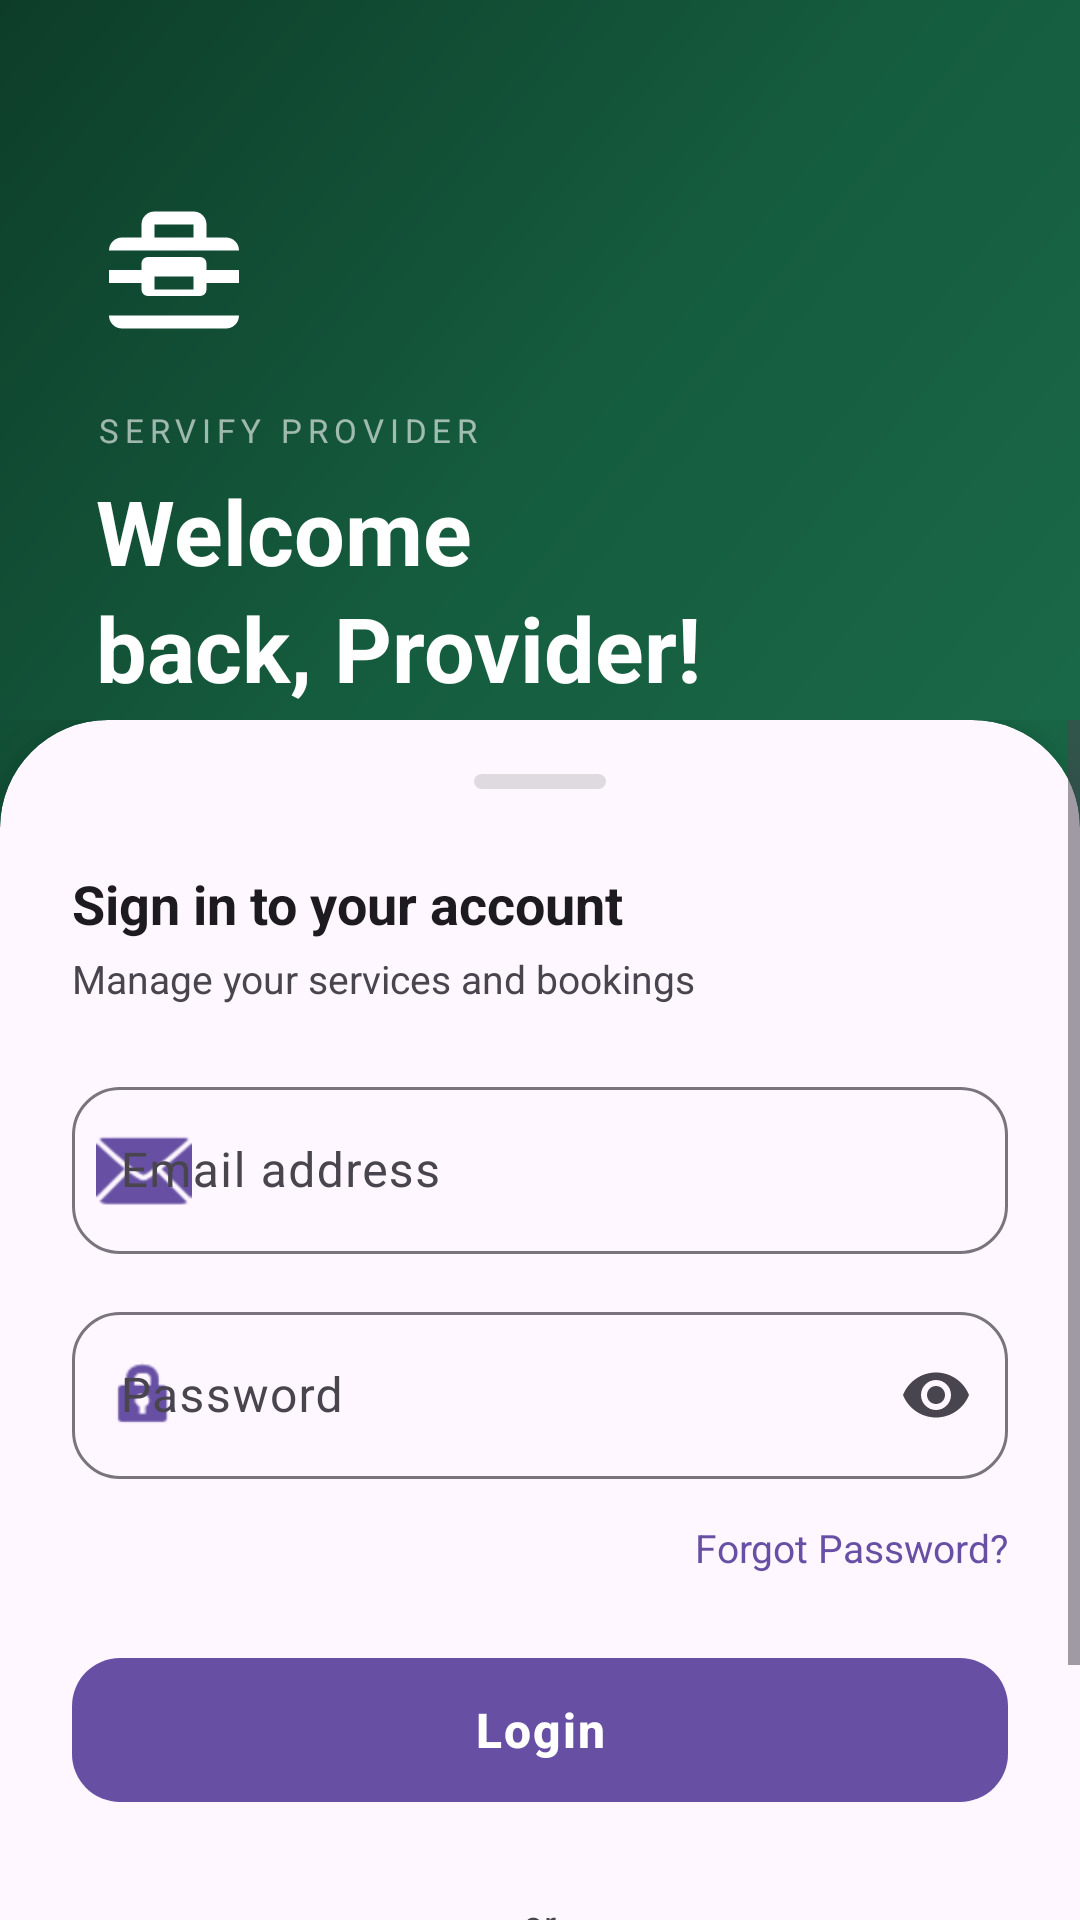

Produce the Android XML layout that renders to this screen, including the resource entries it uses.
<!-- AndroidManifest.xml: application theme Theme.ServifyProvider -->
<!-- res/layout/fragment_login.xml -->
<?xml version="1.0" encoding="utf-8"?>
<androidx.coordinatorlayout.widget.CoordinatorLayout
    xmlns:android="http://schemas.android.com/apk/res/android"
    xmlns:app="http://schemas.android.com/apk/res-auto"
    android:layout_width="match_parent"
    android:layout_height="match_parent">

    <LinearLayout
        android:id="@+id/layoutHero"
        android:layout_width="match_parent"
        android:layout_height="300dp"
        android:orientation="vertical"
        android:paddingStart="32dp"
        android:paddingEnd="32dp"
        android:paddingTop="64dp"
        android:background="@drawable/bg_provider_login_header">

        <FrameLayout
            android:layout_width="52dp"
            android:layout_height="52dp"
            android:layout_marginBottom="20dp"
            android:background="@drawable/bg_icon_badge" />

        <TextView
            android:layout_width="wrap_content"
            android:layout_height="wrap_content"
            android:text="@string/provider_login_hero_tag"
            android:textSize="11sp"
            android:textColor="#99FFFFFF"
            android:letterSpacing="0.18"
            android:layout_marginBottom="6dp" />

        <TextView
            android:layout_width="wrap_content"
            android:layout_height="wrap_content"
            android:text="@string/provider_login_hero_title"
            android:textSize="30sp"
            android:textStyle="bold"
            android:textColor="@android:color/white"
            android:lineSpacingMultiplier="1.1" />

    </LinearLayout>

    <ScrollView
        android:layout_width="match_parent"
        android:layout_height="match_parent"
        android:layout_marginTop="240dp"
        android:fillViewport="true"
        android:overScrollMode="never"
        android:clipToPadding="false">

        <LinearLayout
            android:layout_width="match_parent"
            android:layout_height="wrap_content"
            android:orientation="vertical">

            <androidx.cardview.widget.CardView
                android:layout_width="match_parent"
                android:layout_height="wrap_content"
                app:cardCornerRadius="36dp"
                app:cardElevation="12dp"
                app:cardBackgroundColor="?attr/colorSurface">

                <LinearLayout
                    android:layout_width="match_parent"
                    android:layout_height="wrap_content"
                    android:orientation="vertical"
                    android:paddingStart="24dp"
                    android:paddingEnd="24dp"
                    android:paddingTop="18dp"
                    android:paddingBottom="40dp">

                    <View
                        android:layout_width="44dp"
                        android:layout_height="5dp"
                        android:layout_gravity="center_horizontal"
                        android:layout_marginBottom="26dp"
                        android:background="@drawable/bg_handle" />

                    <TextView
                        android:layout_width="wrap_content"
                        android:layout_height="wrap_content"
                        android:text="@string/provider_login_section_label"
                        android:textSize="18sp"
                        android:textStyle="bold"
                        android:textColor="?attr/colorOnSurface"
                        android:layout_marginBottom="4dp" />

                    <TextView
                        android:layout_width="wrap_content"
                        android:layout_height="wrap_content"
                        android:text="@string/provider_login_section_subtitle"
                        android:textSize="13sp"
                        android:textColor="?attr/colorOnSurfaceVariant"
                        android:layout_marginBottom="22dp" />

                    <com.google.android.material.textfield.TextInputLayout
                        style="@style/Widget.Material3.TextInputLayout.OutlinedBox"
                        android:layout_width="match_parent"
                        android:layout_height="wrap_content"
                        android:hint="@string/provider_login_hint_email"
                        app:startIconDrawable="@android:drawable/ic_dialog_email"
                        app:startIconTint="?attr/colorPrimary"
                        app:boxCornerRadiusTopStart="16dp"
                        app:boxCornerRadiusTopEnd="16dp"
                        app:boxCornerRadiusBottomStart="16dp"
                        app:boxCornerRadiusBottomEnd="16dp">

                        <com.google.android.material.textfield.TextInputEditText
                            android:id="@+id/editTextEmail"
                            android:layout_width="match_parent"
                            android:layout_height="wrap_content"
                            android:inputType="textEmailAddress"
                            android:imeOptions="actionNext"
                            android:maxLines="1" />

                    </com.google.android.material.textfield.TextInputLayout>

                    <com.google.android.material.textfield.TextInputLayout
                        style="@style/Widget.Material3.TextInputLayout.OutlinedBox"
                        android:layout_width="match_parent"
                        android:layout_height="wrap_content"
                        android:layout_marginTop="14dp"
                        android:hint="@string/provider_login_hint_password"
                        app:startIconDrawable="@android:drawable/ic_lock_idle_lock"
                        app:startIconTint="?attr/colorPrimary"
                        app:endIconMode="password_toggle"
                        app:boxCornerRadiusTopStart="16dp"
                        app:boxCornerRadiusTopEnd="16dp"
                        app:boxCornerRadiusBottomStart="16dp"
                        app:boxCornerRadiusBottomEnd="16dp">

                        <com.google.android.material.textfield.TextInputEditText
                            android:id="@+id/editTextPassword"
                            android:layout_width="match_parent"
                            android:layout_height="wrap_content"
                            android:inputType="textPassword"
                            android:imeOptions="actionDone"
                            android:maxLines="1" />

                    </com.google.android.material.textfield.TextInputLayout>

                    <TextView
                        android:id="@+id/textForgotPassword"
                        android:layout_width="wrap_content"
                        android:layout_height="wrap_content"
                        android:layout_gravity="end"
                        android:layout_marginTop="10dp"
                        android:paddingTop="4dp"
                        android:paddingBottom="4dp"
                        android:text="@string/provider_login_forgot_password"
                        android:textSize="13sp"
                        android:textColor="?attr/colorPrimary"
                        android:clickable="true"
                        android:focusable="true" />

                    <com.google.android.material.button.MaterialButton
                        android:id="@+id/buttonLogin"
                        android:layout_width="match_parent"
                        android:layout_height="56dp"
                        android:layout_marginTop="20dp"
                        android:text="@string/provider_login_btn_sign_in"
                        android:textSize="16sp"
                        android:textStyle="bold"
                        android:letterSpacing="0.04"
                        app:cornerRadius="16dp" />

                    <ProgressBar
                        android:id="@+id/progressBar"
                        android:layout_width="wrap_content"
                        android:layout_height="wrap_content"
                        android:layout_gravity="center"
                        android:layout_marginTop="12dp"
                        android:indeterminateTint="?attr/colorPrimary"
                        android:visibility="gone" />

                    <LinearLayout
                        android:layout_width="match_parent"
                        android:layout_height="wrap_content"
                        android:orientation="horizontal"
                        android:gravity="center_vertical"
                        android:layout_marginTop="28dp">

                        <View
                            android:layout_width="0dp"
                            android:layout_height="1dp"
                            android:layout_weight="1"
                            android:background="?attr/colorOutlineVariant" />

                        <TextView
                            android:layout_width="wrap_content"
                            android:layout_height="wrap_content"
                            android:paddingStart="12dp"
                            android:paddingEnd="12dp"
                            android:text="@string/provider_login_divider"
                            android:textSize="12sp"
                            android:textColor="?attr/colorOnSurfaceVariant" />

                        <View
                            android:layout_width="0dp"
                            android:layout_height="1dp"
                            android:layout_weight="1"
                            android:background="?attr/colorOutlineVariant" />

                    </LinearLayout>

                    <TextView
                        android:id="@+id/textRegister"
                        android:layout_width="211dp"
                        android:layout_height="wrap_content"
                        android:layout_gravity="center"
                        android:layout_marginTop="24dp"
                        android:clickable="true"
                        android:focusable="true"
                        android:paddingTop="8dp"
                        android:paddingBottom="8dp"
                        android:text="@string/provider_login_register_prompt"
                        android:textColor="?attr/colorPrimary"
                        android:textSize="14sp" />

                </LinearLayout>
            </androidx.cardview.widget.CardView>

        </LinearLayout>
    </ScrollView>

</androidx.coordinatorlayout.widget.CoordinatorLayout>
<!-- resources referenced by this layout -->
<resources>
  <!-- drawable bg_handle (drawable) -->
  <?xml version="1.0" encoding="utf-8"?>
  <shape xmlns:android="http://schemas.android.com/apk/res/android"
      android:shape="rectangle">
  
      <solid android:color="#1F000000" />
  
      <corners android:radius="100dp" />
  
  </shape>
  <!-- drawable bg_icon_badge (drawable) -->
  <?xml version="1.0" encoding="utf-8"?>
  <vector xmlns:android="http://schemas.android.com/apk/res/android"
      android:width="48dp"
      android:height="48dp"
      android:viewportWidth="960"
      android:viewportHeight="960">
  
      <path
          android:fillColor="#FFFFFF"
          android:pathData="M160,840Q127,840 103.5,816.5Q80,793 80,760L80,360Q80,327 103.5,303.5Q127,280 160,280L280,280L280,200Q280,167 303.5,143.5Q327,120 360,120L600,120Q633,120 656.5,143.5Q680,167 680,200L680,280L800,280Q833,280 856.5,303.5Q880,327 880,360L880,760Q880,793 856.5,816.5Q833,840 800,840L160,840ZM360,280L600,280L600,200L360,200L360,280ZM880,560L680,560L680,600Q680,617 668.5,628.5Q657,640 640,640L320,640Q303,640 291.5,628.5Q280,617 280,600L280,560L80,560L80,760L880,760L880,560ZM360,600L600,600L600,520L360,520L360,600ZM80,480L280,480L280,440Q280,423 291.5,411.5Q303,400 320,400L640,400Q657,400 668.5,411.5Q680,423 680,440L680,480L880,480L880,360L160,360L80,360L80,480Z"/>
  
  </vector>
  <!-- drawable bg_provider_login_header (drawable) -->
  <?xml version="1.0" encoding="utf-8"?>
  <shape xmlns:android="http://schemas.android.com/apk/res/android"
      android:shape="rectangle">
  
      <gradient
          android:type="linear"
          android:angle="135"
          android:startColor="#1A6B4A"
          android:centerColor="#155C3E"
          android:endColor="#0D3D29" />
  
  </shape>
  <string name="provider_login_btn_sign_in">Login</string>
  <string name="provider_login_divider">or</string>
  <string name="provider_login_forgot_password">Forgot Password?</string>
  <string name="provider_login_hero_tag">SERVIFY PROVIDER</string>
  <string name="provider_login_hero_title">Welcome\nback, Provider!</string>
  <string name="provider_login_hint_email">Email address</string>
  <string name="provider_login_hint_password">Password</string>
  <string name="provider_login_register_prompt">Don\'t have an account? Register</string>
  <string name="provider_login_section_label">Sign in to your account</string>
  <string name="provider_login_section_subtitle">Manage your services and bookings</string>
  <style name="Theme.ServifyProvider" parent="Base.Theme.ServifyProvider" />
  <style name="Base.Theme.ServifyProvider" parent="Theme.Material3.DayNight.NoActionBar">
          
          
      </style>
</resources>
